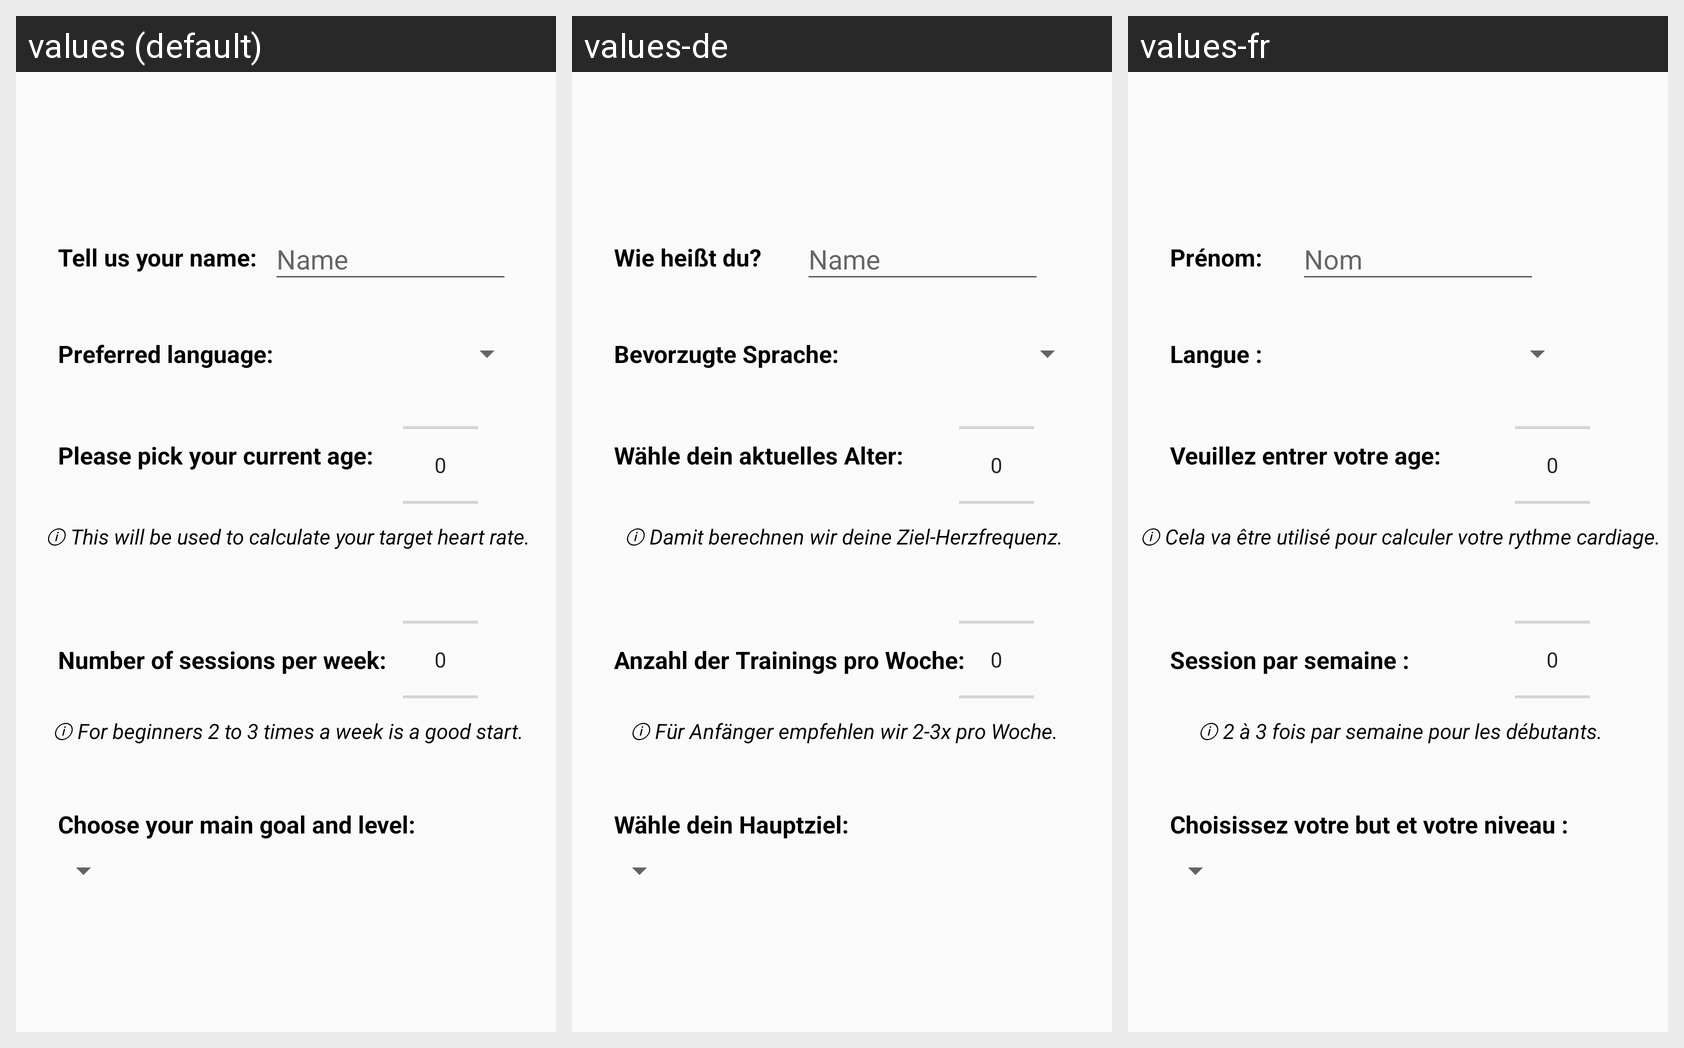

This grid shows one Android layout under several languages. Give, for every string resource on the screen, its name, the default text and each shown locale's text.
Android screen res/layout/content_fab.xml rendered under 3 locales, left to right: values (default), values-de, values-fr. Device: Nexus 5 (rendered at 1080×1920; each locale shown at half size, 540×960, under a caption strip naming it); theme AppTheme.
Strings drawn on this screen, with the default value and each locale's value (text and hints the layout hard-codes, and strings that could not be matched under every locale, appear in the picture but are not listed):

questionnaire_name
  values: Tell us your name:
  values-de: Wie heißt du?
  values-fr: Prénom:

questionnaire_nameinput
  values: Name
  values-de: Name
  values-fr: Nom

questionnaire_preferred_language
  values: Preferred language:
  values-de: Bevorzugte Sprache:
  values-fr: Langue :

questionnaire_age
  values: Please pick your current age:
  values-de: Wähle dein aktuelles Alter:
  values-fr: Veuillez entrer votre age:

questionnaire_info_age
  values: ⓘ This will be used to calculate your target heart rate.
  values-de: ⓘ Damit berechnen wir deine Ziel-Herzfrequenz.
  values-fr: ⓘ Cela va être utilisé pour calculer votre rythme cardiage.

questionnaire_frequency
  values: Number of sessions per week:
  values-de: Anzahl der Trainings pro Woche:
  values-fr: Session par semaine :

questionnaire_info_frequency
  values: ⓘ For beginners 2 to 3 times a week is a good start.
  values-de: ⓘ Für Anfänger empfehlen wir 2-3x pro Woche.
  values-fr: ⓘ 2 à 3 fois par semaine pour les débutants.

questionnaire_program
  values: Choose your main goal and level:
  values-de: Wähle dein Hauptziel:
  values-fr: Choisissez votre but et votre niveau :
